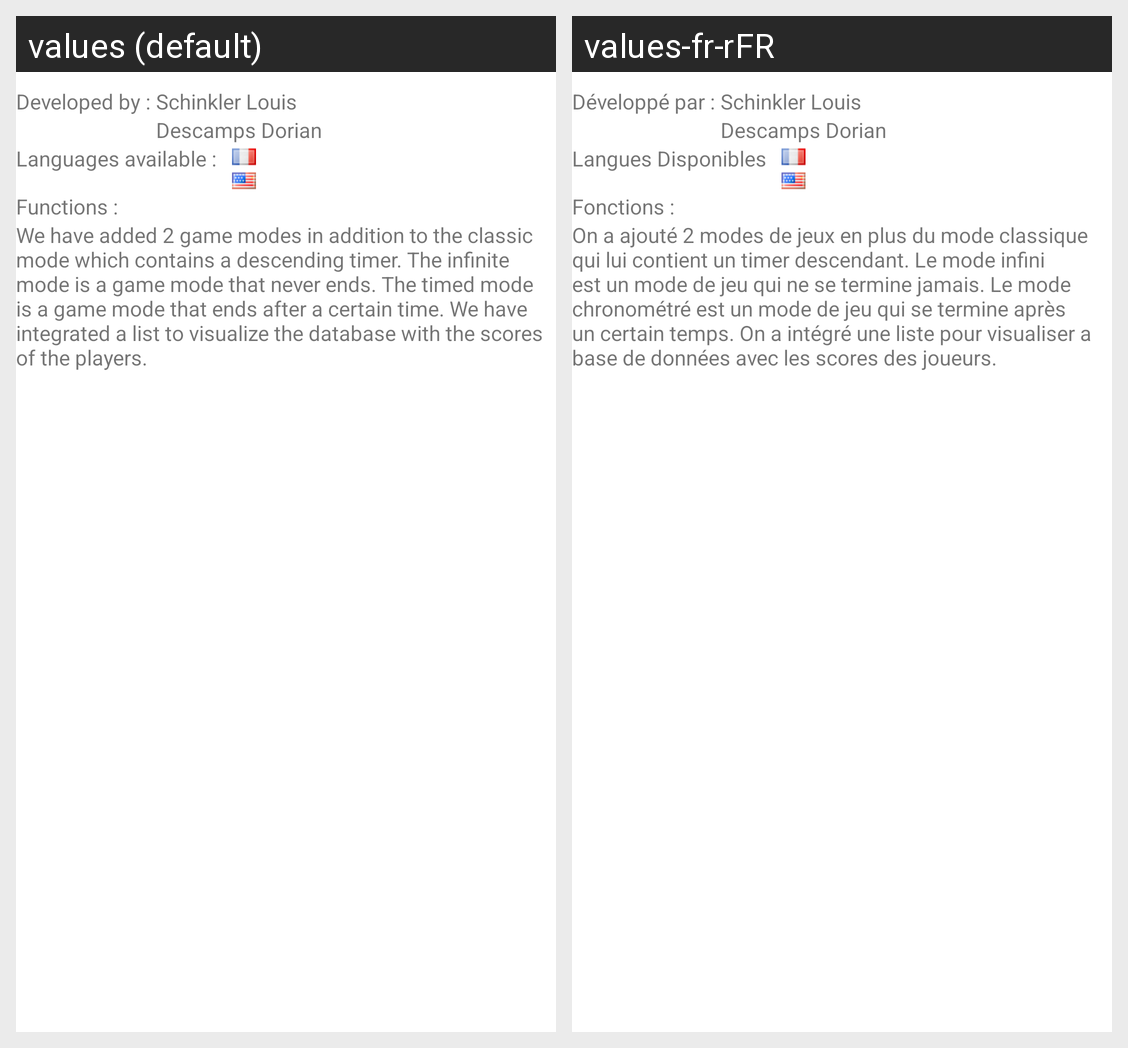

Locale-by-locale string values for the Android screen shown in this grid:
Android screen res/layout/activity_apropos.xml rendered under 2 locales, left to right: values (default), values-fr-rFR. Device: Nexus 5 (rendered at 1080×1920; each locale shown at half size, 540×960, under a caption strip naming it); theme Theme.CalculoMator.
Strings drawn on this screen, with the default value and each locale's value (text and hints the layout hard-codes, and strings that could not be matched under every locale, appear in the picture but are not listed):

textView_Devs
  values: Developed by :
  values-fr-rFR: Développé par :

textView_LanguageAvailable
  values: Languages available :
  values-fr-rFR: Langues Disponibles

functions
  values: Functions :
  values-fr-rFR: Fonctions :

blablafunctions
  values: We have added 2 game modes in addition to the classic mode which contains a descending timer. The infinite mode is a game mode that never ends. The timed mode is a game mode that ends after a certain time. We have integrated a list to visualize the database with the scores of the players.
  values-fr-rFR: On a ajouté 2 modes de jeux en plus du mode classique qui lui contient un timer descendant. Le mode infini est un mode de jeu qui ne se termine jamais. Le mode chronométré est un mode de jeu qui se termine après un certain temps. On a intégré une liste pour visualiser a base de données avec les scores des joueurs.
